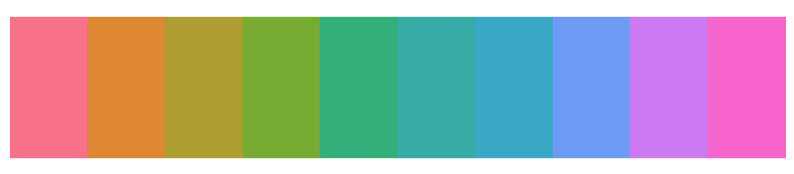

Generate this figure with matplotlib:
import seaborn as sns
import matplotlib.pyplot as plt

# 10 случайных цветов из Seaborn
colors = sns.color_palette("husl", 10)

plt.figure(figsize=(10, 2))
for i, color in enumerate(colors):
    plt.fill_between([i, i+1], 0, 1, color=color)
plt.xlim(0, 10)
plt.axis("off")
plt.show()
